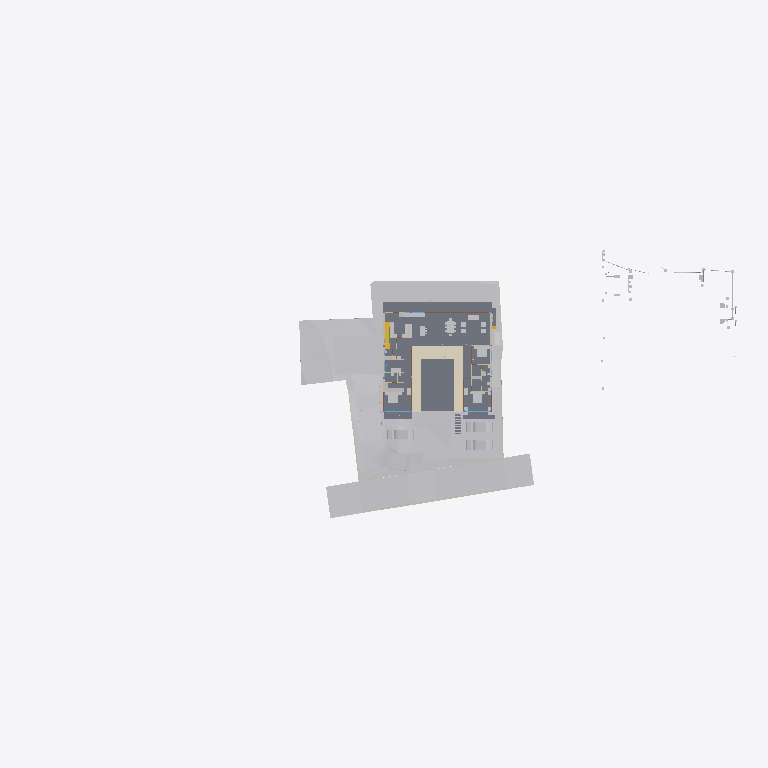
Plan cut of the same IFC building model at storey 'FF' (level 0.45 m, cut at 1.85 m), seen from above with north up, elements coloured by IFC class: 20 other elements (light grey), 12 walls (beige), 5 slabs (grey), 3 doors (brown), 1 covering (cream), 1 stair flight (yellow). Cut surfaces are drawn darker.
Extent 136.0 m × 51.4 m × 28.6 m (x, y, z). Storeys (9): Footing at -3.50 m; Site at -2.70 m; GF at -2.55 m; FF Lvl at 0.00 m; Plumbing at 0.00 m; FF at 0.45 m; FF Lintel at 3.15 m; schedule at 3.50 m; SF at 3.65 m. Elements (698): 132 IfcBeam, 116 IfcPipeSegment, 79 IfcWall, 45 IfcSlab, 43 IfcColumn, 40 IfcDoor, 37 IfcWindow, 34 IfcSanitaryTerminal, 30 IfcFurniture, 25 IfcEarthworksCut, 22 IfcGeographicElement, 20 IfcDistributionChamberElement.

HEADER;
FILE_DESCRIPTION(('ViewDefinition [CoordinationView]'),'2;1');
FILE_NAME('Manilal.ifc','2025-07-22T22:54:09+05:30',(),(),'IfcOpenShell 0.8.3-post1','Bonsai 0.8.3-post1','');
FILE_SCHEMA(('IFC4X3'));
ENDSEC;
DATA;
#1480=IFCPROJECT('2TuuvCHJz54PsFPcraEbH$',$,'My Project',$,$,$,$,(#3,#128),#1481);
#3305=IFCSITE('0lpfVeOW52QfroqLYyHNY2',$,'My Site',$,$,#26,$,$,$,$,$,$,$,$);
#3313=IFCBUILDING('0MzaWOaS178x5FMqOflU3C',$,'My Building',$,$,#25,$,$,$,$,$,$);
#2081=IFCBUILDINGSTOREY('09kFoqoxrCvB1_fcEsMZsQ',$,'FF',$,$,#217,$,$,$,$);
#2986=IFCBUILDINGSTOREY('0zoFHJ9PnFW80M$mIVDQW3',$,'GF',$,$,#14477,$,$,$,$);
#17145=IFCBUILDINGSTOREY('0MckaoTknA3edZMUNhTyAK',$,'SF',$,$,#17254,$,$,$,$);
#20035=IFCBUILDINGSTOREY('3LpnsPikv4mRTBpfC3WQtx',$,'FF Lvl',$,$,#20051,$,$,$,$);
#23582=IFCBUILDINGSTOREY('0DtUgpQ1b6nBmkLmvc_ehu',$,'FF Lintel',$,$,#23767,$,$,$,$);
#459032=IFCBUILDINGSTOREY('2nxT8wHGnDX9t8LjuK$yoz',$,'Footing',$,$,#459177,$,$,$,$);
#482732=IFCBUILDINGSTOREY('0qJiDzySr4lhgisX7t8beM',$,'Site',$,$,#482753,$,$,$,$);
#485569=IFCBUILDINGSTOREY('33UZQ2TSvAg8IY4x5QCp2i',$,'schedule',$,$,#490135,$,$,$,$);
#507278=IFCBUILDINGSTOREY('0fi$VcvNr0Zu6wnPuK6jDB',$,'Plumbing',$,$,#507299,$,$,$,$);
#457595=IFCGEOGRAPHICELEMENT('1mqx3WFMb0_xZzgY5_pKpf',$,'Site',$,$,$,#458342,$,.TERRAIN.);
#506523=IFCGEOGRAPHICELEMENT('20M0x6_hv1D8u5ftoKpVy3',$,'Road',$,$,$,#506537,$,.TERRAIN.);
#2047=IFCSLAB('0o4IYvr$r5a9xXip1qf77x',$,'Slab',$,$,#57250,#2052,$,$);
#460540=IFCEARTHWORKSCUT('3NfQzW2p90kemh8IGcUxhf',$,'roader',$,$,#461135,#461124,$,.PAVEMENTMILLING.);
#19980=IFCSLAB('0gBflP6QrCERrajZS4Jcb5',$,'Slab',$,$,#244961,#19995,$,$);
#444096=IFCCOVERING('0_sfUdWJL30geCimsSdPtS',$,'Covering',$,$,#444126,#444111,$,$);
#446077=IFCVEHICLE('2$JJjIzDr6fuhTHFNPOXyx',$,'Vehicle',$,$,#461274,#446090,$,$);
#446110=IFCVEHICLE('375bP1QIr5xwaw0xewwnFn',$,'Vehicle',$,$,#461279,#446123,$,$);
#446049=IFCVEHICLE('1yICD2o296ROLrpKuhe72z',$,'Vehicle',$,$,#461269,#446062,$,$);
#363504=IFCSLAB('0r6Ht4Hfz9hfKU4rzPm32Z',$,'Slab',$,$,#363537,#363513,$,$);
#363538=IFCSLAB('0rfp_Ohov2qeqT3_TxdHEi',$,'Slab',$,$,#363567,#363547,$,$);
#441052=IFCWALL('1WNacC15X0Xf0V_b60Qnrw',$,'Wall',$,$,#441102,#441063,$,$);
#7058=IFCFURNITURE('29pE85kkP97uASnGdXI9bH',$,'Furniture',$,$,#493952,#7090,$,$);
#51049=IFCSTAIRFLIGHT('0QDG9AXQX0PgjOZTZBSSJQ',$,'StairFlight',$,$,#330515,#51062,$,12,11,0.183333337306976,0.150000005960464,.STRAIGHT.);
#11846=IFCFURNITURE('39rrc9a3PCpOjz$eiTdf$W',$,'Furniture',$,$,#447512,#11878,$,$);
#12030=IFCFURNITURE('3B8s7E7fjDlO_NqnYQjYof',$,'Furniture',$,$,#33408,#12043,$,$);
#11957=IFCFURNITURE('2J33rbez11iRfVrYceM8DY',$,'Furniture',$,$,#305743,#11970,$,$);
#449171=IFCFURNITURE('1rzBAdF2XDYQCO3KH26Ul$',$,'Furniture',$,$,#449207,#449182,$,$);
#362573=IFCSLAB('1kNiYiJ25CpB2FM_apFwUL',$,'Slab',$,$,#363002,#362594,$,$);
#35319=IFCWALL('2ecVpX7frBE9HnXe73i5Ta',$,'Wall',$,$,#243891,#35339,$,$);
#36042=IFCWALL('2FDZc$1Z57bgSDQnhsHhc1',$,'Wall',$,$,#481726,#36062,$,$);
#395961=IFCWALL('2oTy5UOG136OtM3IP_qiPs',$,'Wall',$,$,#396036,#395972,$,$);
#7098=IFCFURNITURE('3MXk8gWif1ohE$RfY6DOqq',$,'Furniture',$,$,#445182,#7130,$,$);
#19509=IFCFURNISHINGELEMENT('1wEKKIVzjDLeDjVjJGXiki',$,'FurnishingElement',$,$,#446142,#19541,$);
#26337=IFCWALL('0dMaumaK11Re$pxoZyVSQ9',$,'Wall',$,$,#27501,#26348,$,$);
#244456=IFCFURNISHINGELEMENT('1V34mhiDv5wggbUM6jRsQC',$,'FurnishingElement',$,$,#481815,#244484,$);
#469709=IFCEARTHWORKSCUT('24tjs_WczFGx2s92wm5ufQ',$,'Cut',$,$,#470177,#469722,$,.BASE_EXCAVATION.);
#518690=IFCPIPESEGMENT('2Jbog8WJb7YeRM_yzNepbx',$,'PipeSegment',$,$,#522892,#518689,$,.FLEXIBLESEGMENT.);
#229971=IFCWALL('2oOsi6buvCeB4sZT1ijFA2',$,'Wall',$,$,#230065,#229982,$,$);
#230171=IFCWALL('1HPS5ge59FQA3Ucv4$dmpm',$,'Wall',$,$,#230227,#230182,$,$);
#44057=IFCWALL('1nWrLatmX5UucIWFwHwqn7',$,'Wall',$,$,#492851,#44077,$,$);
#26770=IFCWALL('27WVA19Qv4efvQm6cWiqsn',$,'Wall',$,$,#452668,#26781,$,$);
#37612=IFCWALL('2oouJeu9XF0PkUjeEvxQOm',$,'Wall',$,$,#502220,#37632,$,$);
#469680=IFCEARTHWORKSCUT('3DH8AXGtr84A1S6fSLl6R5',$,'Cut',$,$,#470202,#469693,$,.BASE_EXCAVATION.);
#445890=IFCWALL('2QiW7TnGvAygi5PkoeW31n',$,'Wall',$,$,#461527,#445901,$,$);
#449470=IFCFURNITURE('297XdECV95zgrEUMPgoxvq',$,'Furniture',$,$,#449514,#449481,$,$);
#449257=IFCFURNITURE('2WOkgMLY9DaQ5N36UmDPHK',$,'Furniture',$,$,#481340,#449268,$,$);
#27060=IFCWALL('10l$0x7lzBbBMMGF1qxI0s',$,'Wall',$,$,#27511,#27071,$,$);
#469762=IFCEARTHWORKSCUT('2c4gnIr3v1nAQHoHaKZ1p7',$,'Cut',$,$,#470192,#469775,$,.BASE_EXCAVATION.);
#489850=IFCDOOR('1NFGCr_iH8ORcWSZ6ATjF8',$,'Door',$,$,#496753,#504785,'03',$,$,$,$,$);
#491420=IFCDOOR('2t$p1hgeX2Y9d6XgGeH1wU',$,'Door',$,$,#496778,#505024,'10',$,$,$,$,$);
#499474=IFCDOOR('0szrqqr498PBBVkAQ2TjKb',$,'Door',$,$,#504826,#504807,'04',$,$,$,$,$);
ENDSEC;
